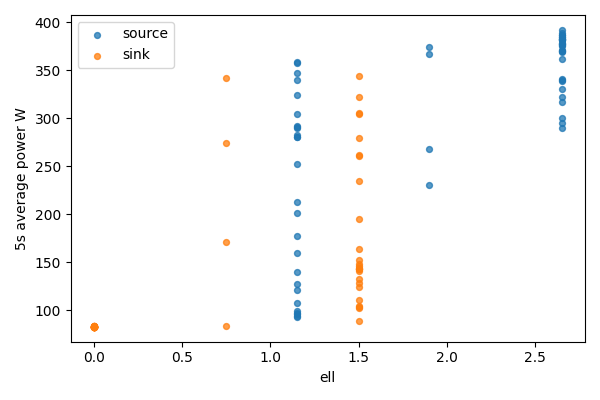

Values plotted in this chart, from the file beside it:
bucket, bucket_start_s, bucket_end_s, gpu, node, ell, power_mean_w, samples
0, 0.0, 5.0, 0, source, 2.65, 330.2, 20
0, 0.0, 5.0, 1, sink, 0, 83.02, 20
1, 5.0, 10.0, 0, source, 2.65, 316.7, 20
1, 5.0, 10.0, 1, sink, 0, 83.23, 20
2, 10.0, 15.0, 0, source, 2.65, 381.4, 20
2, 10.0, 15.0, 1, sink, 0, 83.1, 20
3, 15.0, 20.0, 0, source, 2.65, 322.4, 20
3, 15.0, 20.0, 1, sink, 0, 82.84, 20
4, 20.0, 25.0, 0, source, 2.65, 338.5, 20
4, 20.0, 25.0, 1, sink, 0, 82.76, 20
5, 25.0, 30.0, 0, source, 2.65, 289.3, 20
5, 25.0, 30.0, 1, sink, 0, 82.75, 20
6, 30.0, 35.0, 0, source, 2.65, 391.9, 20
6, 30.0, 35.0, 1, sink, 0, 82.75, 20
7, 35.0, 40.0, 0, source, 2.65, 340.6, 20
7, 35.0, 40.0, 1, sink, 0, 82.92, 20
8, 40.0, 45.0, 0, source, 2.65, 386.2, 20
8, 40.0, 45.0, 1, sink, 0, 82.78, 20
9, 45.0, 50.0, 0, source, 2.65, 369.8, 20
9, 45.0, 50.0, 1, sink, 0, 82.78, 20
10, 50.0, 55.0, 0, source, 2.65, 375.7, 20
10, 50.0, 55.0, 1, sink, 0, 82.75, 20
11, 55.0, 60.0, 0, source, 2.65, 375.3, 20
11, 55.0, 60.0, 1, sink, 0, 82.79, 20
12, 60.0, 65.0, 0, source, 2.65, 300, 20
12, 60.0, 65.0, 1, sink, 0, 82.92, 20
13, 65.0, 70.0, 0, source, 2.65, 368.7, 20
13, 65.0, 70.0, 1, sink, 0, 83.05, 20
14, 70.0, 75.0, 0, source, 2.65, 382.8, 20
14, 70.0, 75.0, 1, sink, 0, 82.98, 20
15, 75.0, 80.0, 0, source, 2.65, 381.5, 20
15, 75.0, 80.0, 1, sink, 0, 83.11, 20
16, 80.0, 85.0, 0, source, 2.65, 369.8, 20
16, 80.0, 85.0, 1, sink, 0, 82.98, 20
17, 85.0, 90.0, 0, source, 2.65, 386.8, 20
17, 85.0, 90.0, 1, sink, 0, 82.68, 20
18, 90.0, 95.0, 0, source, 2.65, 382.4, 20
18, 90.0, 95.0, 1, sink, 0, 82.64, 20
19, 95.0, 100.0, 0, source, 2.65, 384.6, 20
19, 95.0, 100.0, 1, sink, 0, 82.78, 20
20, 100.0, 105.0, 0, source, 2.65, 295.1, 20
20, 100.0, 105.0, 1, sink, 0, 82.66, 20
21, 105.0, 110.0, 0, source, 2.65, 370.6, 20
21, 105.0, 110.0, 1, sink, 0, 82.64, 20
22, 110.0, 115.0, 0, source, 2.65, 376.8, 20
22, 110.0, 115.0, 1, sink, 0, 82.68, 20
23, 115.0, 120.0, 0, source, 2.65, 382, 20
23, 115.0, 120.0, 1, sink, 0, 82.76, 20
24, 120.0, 125.0, 0, source, 2.65, 377.7, 20
24, 120.0, 125.0, 1, sink, 0, 82.82, 20
25, 125.0, 130.0, 0, source, 2.65, 377.5, 20
25, 125.0, 130.0, 1, sink, 0, 83.06, 20
26, 130.0, 135.0, 0, source, 2.65, 339.8, 20
26, 130.0, 135.0, 1, sink, 0, 82.94, 20
27, 135.0, 140.0, 0, source, 2.65, 384.7, 20
27, 135.0, 140.0, 1, sink, 0, 83.01, 20
28, 140.0, 145.0, 0, source, 2.65, 361.7, 20
28, 140.0, 145.0, 1, sink, 0, 82.99, 20
29, 145.0, 150.0, 0, source, 2.65, 389, 20
29, 145.0, 150.0, 1, sink, 0, 83.03, 20
... 60 more rows
